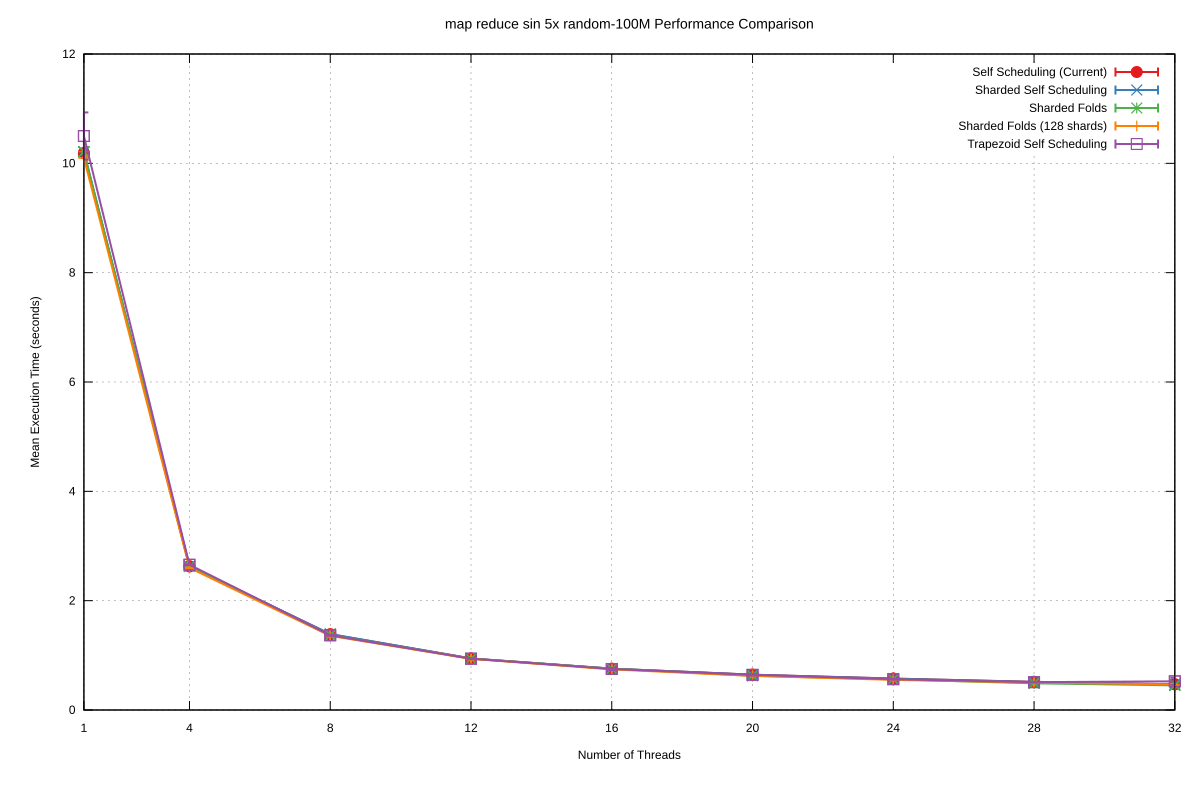

The data file committed next to this chart (first rows):
Name, Mean, MeanLB, MeanUB, Stddev, StddevLB, StddevUB, scheduler, threads
map reduce sin 5x/random-100M, 10.19, 10.13, 10.25, 6.620881300482204e-2, 3.255880227392264e-2, 9.27798289680024e-2, Self Scheduling (Current), 1
map reduce sin 5x/random-100M, 2.628, 2.627, 2.629, 9.461005286302078e-4, 7.963249615083878e-4, 1.1359797841828377e-3, Self Scheduling (Current), 4
map reduce sin 5x/random-100M, 1.385, 1.374, 1.407, 2.182550176182232e-2, 8.806560759058377e-5, 2.532565352658388e-2, Self Scheduling (Current), 8
map reduce sin 5x/random-100M, 0.9424, 0.9421, 0.9426, 2.9699412234001103e-4, 1.6260630683435914e-4, 4.625547797862589e-4, Self Scheduling (Current), 12
map reduce sin 5x/random-100M, 0.7558, 0.7552, 0.7567, 9.165967948490403e-4, 6.480314979507824e-4, 1.0610552389043737e-3, Self Scheduling (Current), 16
map reduce sin 5x/random-100M, 0.646, 0.6455, 0.6468, 9.140887688637492e-4, 6.92016716458981e-4, 1.1665859109006322e-3, Self Scheduling (Current), 20
map reduce sin 5x/random-100M, 0.5752, 0.575, 0.5753, 2.113246748300717e-4, 1.708318435054524e-4, 2.6813742593714834e-4, Self Scheduling (Current), 24
map reduce sin 5x/random-100M, 0.5157, 0.5155, 0.5161, 3.75171513655619e-4, 1.1675512607365658e-4, 5.713496597731315e-4, Self Scheduling (Current), 28
map reduce sin 5x/random-100M, 0.4703, 0.4692, 0.4735, 2.97265522379147e-3, 1.3580004805042014e-4, 4.486559909350245e-3, Self Scheduling (Current), 32
map reduce sin 5x/random-100M, 10.21, 10.14, 10.29, 8.181935407861682e-2, 3.817220835480839e-2, 0.1034, Sharded Self Scheduling, 1
map reduce sin 5x/random-100M, 2.631, 2.63, 2.631, 5.575382820820867e-4, 1.7989776097238064e-5, 6.916906496231824e-4, Sharded Self Scheduling, 4
map reduce sin 5x/random-100M, 1.39, 1.388, 1.392, 2.4245778705163376e-3, 3.4357933327555656e-4, 3.0405093648024095e-3, Sharded Self Scheduling, 8
map reduce sin 5x/random-100M, 0.9429, 0.9426, 0.9436, 6.057330951947823e-4, 2.291925529511204e-4, 8.450492840477096e-4, Sharded Self Scheduling, 12
map reduce sin 5x/random-100M, 0.7566, 0.7562, 0.7572, 7.224293223104203e-4, 2.065680073152097e-4, 1.1068007225288196e-3, Sharded Self Scheduling, 16
map reduce sin 5x/random-100M, 0.6457, 0.6454, 0.6467, 8.486941883616713e-4, 1.525999269513926e-4, 1.2699877961365458e-3, Sharded Self Scheduling, 20
map reduce sin 5x/random-100M, 0.5737, 0.5735, 0.5738, 1.6925107157044405e-4, 1.1214575301457504e-4, 2.5926859342028345e-4, Sharded Self Scheduling, 24
map reduce sin 5x/random-100M, 0.5136, 0.5135, 0.5137, 1.4156771871676353e-4, 8.486994503601542e-5, 2.072653018746773e-4, Sharded Self Scheduling, 28
map reduce sin 5x/random-100M, 0.4694, 0.4668, 0.4774, 7.178821973413777e-3, 5.631047249702852e-4, 1.1180267940082101e-2, Sharded Self Scheduling, 32
map reduce sin 5x/random-100M, 10.21, 10.14, 10.28, 8.607338261245955e-2, 3.550326148979366e-2, 0.1064, Sharded Folds, 1
map reduce sin 5x/random-100M, 2.625, 2.621, 2.632, 6.999884151297383e-3, 5.2841147407889366e-5, 8.227669214502896e-3, Sharded Folds, 4
map reduce sin 5x/random-100M, 1.368, 1.368, 1.369, 6.800251777972244e-4, 1.884728936879964e-4, 9.009862190696886e-4, Sharded Folds, 8
map reduce sin 5x/random-100M, 0.9378, 0.9369, 0.94, 1.8246349081191104e-3, 6.824545017294554e-4, 2.5595367100229656e-3, Sharded Folds, 12
map reduce sin 5x/random-100M, 0.7548, 0.7545, 0.755, 3.844201891558808e-4, 2.8122270938763265e-4, 5.018262806863986e-4, Sharded Folds, 16
map reduce sin 5x/random-100M, 0.6255, 0.6248, 0.6268, 1.218840036827812e-3, 2.8953266640319164e-6, 1.452572539825574e-3, Sharded Folds, 20
map reduce sin 5x/random-100M, 0.5605, 0.5602, 0.561, 4.730974208954826e-4, 1.2203839281234351e-4, 6.282554356613452e-4, Sharded Folds, 24
map reduce sin 5x/random-100M, 0.488, 0.4878, 0.4883, 2.8269944718946463e-4, 3.439192185663149e-5, 3.7350155425902506e-4, Sharded Folds, 28
map reduce sin 5x/random-100M, 0.4498, 0.446, 0.4564, 6.372058494801854e-3, 2.0280620083212852e-4, 7.776468358212886e-3, Sharded Folds, 32
map reduce sin 5x/random-100M, 10.1, 10.06, 10.13, 4.075330349400091e-2, 3.471385559759356e-2, 4.3148559382846605e-2, Sharded Folds (128 shards), 1
map reduce sin 5x/random-100M, 2.601, 2.599, 2.601, 1.207357986131822e-3, 1.23842822178082e-4, 1.5326719076651835e-3, Sharded Folds (128 shards), 4
map reduce sin 5x/random-100M, 1.356, 1.353, 1.36, 4.127535649564948e-3, 3.2682974451133393e-4, 5.088381658175884e-3, Sharded Folds (128 shards), 8
map reduce sin 5x/random-100M, 0.9356, 0.9255, 0.9457, 1.1689716164181673e-2, 1.0123208249268819e-2, 1.2307863312320066e-2, Sharded Folds (128 shards), 12
map reduce sin 5x/random-100M, 0.7422, 0.7331, 0.7502, 1.1076375238930377e-2, 4.576398292556405e-3, 1.3147135448204257e-2, Sharded Folds (128 shards), 16
map reduce sin 5x/random-100M, 0.6243, 0.6194, 0.6292, 5.7448104895709345e-3, 4.858842370037619e-3, 6.482021006181545e-3, Sharded Folds (128 shards), 20
map reduce sin 5x/random-100M, 0.5511, 0.549, 0.5544, 3.336517641444505e-3, 1.1115820500944514e-3, 4.514431704972001e-3, Sharded Folds (128 shards), 24
map reduce sin 5x/random-100M, 0.5023, 0.4976, 0.5052, 4.7170660385637e-3, 2.26120549463995e-3, 6.601336265499029e-3, Sharded Folds (128 shards), 28
map reduce sin 5x/random-100M, 0.4667, 0.4577, 0.4735, 9.057005236710257e-3, 4.151125467882725e-3, 1.2102013544280246e-2, Sharded Folds (128 shards), 32
map reduce sin 5x/random-100M, 10.5, 10.22, 10.96, 0.4319, 1.7937246948610208e-2, 0.5352, Trapezoid Self Scheduling, 1
map reduce sin 5x/random-100M, 2.657, 2.651, 2.662, 5.810421144225729e-3, 2.695719012990594e-3, 7.598398736914058e-3, Trapezoid Self Scheduling, 4
map reduce sin 5x/random-100M, 1.367, 1.362, 1.376, 8.751760983069914e-3, 1.645972952246666e-4, 1.0320760812475929e-2, Trapezoid Self Scheduling, 8
map reduce sin 5x/random-100M, 0.9385, 0.9332, 0.9476, 8.747346636999862e-3, 2.6616834414500135e-4, 1.068336624809315e-2, Trapezoid Self Scheduling, 12
map reduce sin 5x/random-100M, 0.7498, 0.7317, 0.7679, 2.169705904639629e-2, 1.4583640309103914e-2, 2.5324962582933062e-2, Trapezoid Self Scheduling, 16
map reduce sin 5x/random-100M, 0.6431, 0.6298, 0.6551, 1.4768654799367528e-2, 6.566278671860522e-3, 1.8722839394451178e-2, Trapezoid Self Scheduling, 20
map reduce sin 5x/random-100M, 0.564, 0.5569, 0.5697, 8.46246979548852e-3, 5.116570896158634e-3, 1.0364089162924509e-2, Trapezoid Self Scheduling, 24
map reduce sin 5x/random-100M, 0.5092, 0.5034, 0.5151, 6.7771376390881755e-3, 5.778289000194384e-3, 7.155001376708394e-3, Trapezoid Self Scheduling, 28
map reduce sin 5x/random-100M, 0.5246, 0.4683, 0.579, 6.372611324106858e-2, 5.1805393558093486e-2, 7.226345381727667e-2, Trapezoid Self Scheduling, 32
